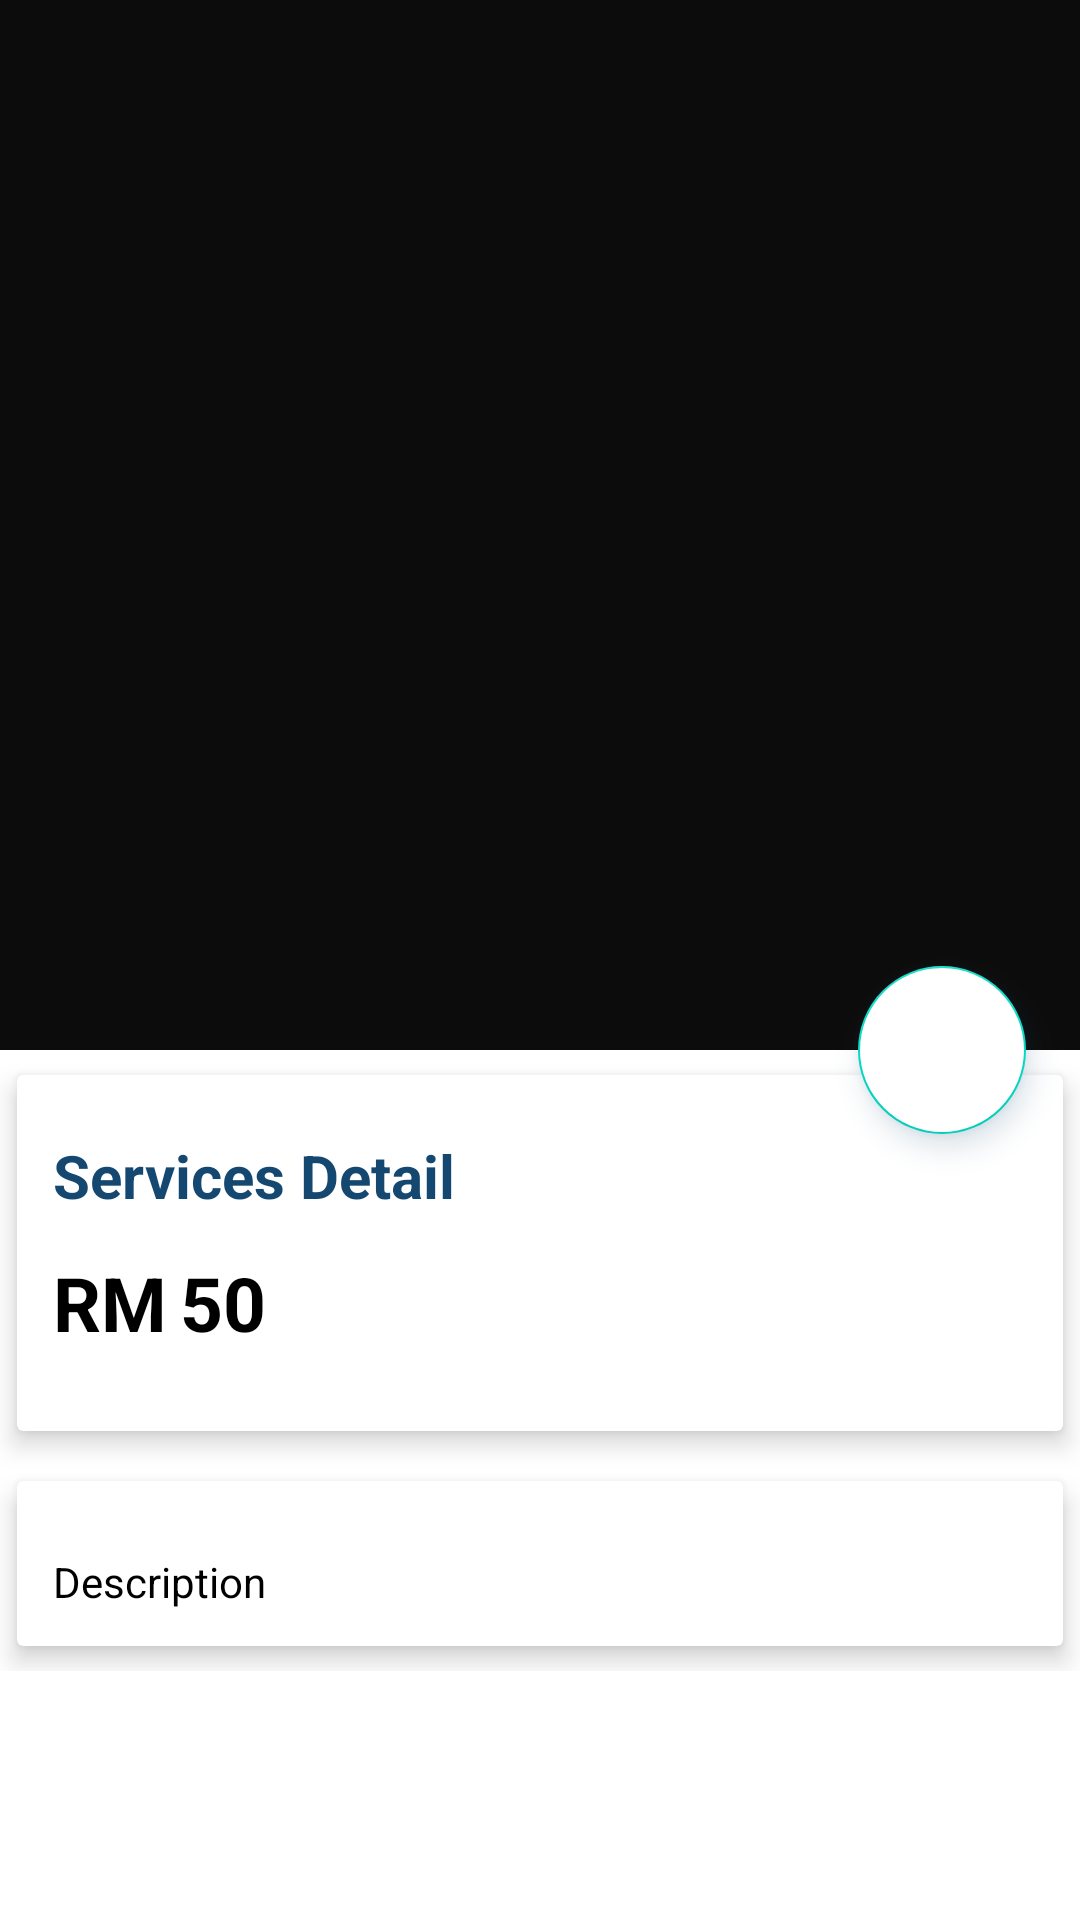

Reconstruct the res/layout file that produces this screen, plus the resources it refers to.
<!-- AndroidManifest.xml: application theme Theme.EZHOME -->
<!-- res/layout/activity_services_detail.xml -->
<?xml version="1.0" encoding="utf-8"?>
<androidx.coordinatorlayout.widget.CoordinatorLayout xmlns:android="http://schemas.android.com/apk/res/android"
    xmlns:app="http://schemas.android.com/apk/res-auto"
    xmlns:tools="http://schemas.android.com/tools"
    android:background="@drawable/appbg6"
    android:layout_width="match_parent"
    android:layout_height="match_parent"
    tools:context=".ServicesDetail">

    <com.google.android.material.appbar.AppBarLayout
        android:id="@+id/app_bar_layout"
        android:layout_width="match_parent"
        android:layout_height="wrap_content"
        android:theme="@style/ThemeOverlay.AppCompat.Dark.ActionBar"
        android:fitsSystemWindows="true">

        <com.google.android.material.appbar.CollapsingToolbarLayout
            android:id="@+id/collapsing"
            android:layout_width="match_parent"
            android:layout_height="350dp"
            android:fitsSystemWindows="true"
            app:layout_scrollFlags="scroll|exitUntilCollapsed"
            app:contentScrim="#0e0d0e"
            app:expandedTitleTextAppearance="@android:color/transparent"
            >
            
            <ImageView
                android:id="@+id/cleaning_image"
                android:layout_width="match_parent"
                android:layout_height="match_parent"
                android:contentDescription="@null"
                android:scaleType="centerCrop"
                app:layout_collapseMode="parallax"
                />










        </com.google.android.material.appbar.CollapsingToolbarLayout>

    </com.google.android.material.appbar.AppBarLayout>

    <com.google.android.material.floatingactionbutton.FloatingActionButton
        android:id="@+id/btnCart"
        android:src="@drawable/ic_baseline_shopping_cart_24"
        android:backgroundTint="@color/white"
        android:layout_width="wrap_content"
        android:layout_height="wrap_content"
        android:outlineAmbientShadowColor="@color/signbutton"
        android:outlineSpotShadowColor="@color/signbutton"
        app:elevation="6dp"
        app:pressedTranslationZ="12dp"
        app:layout_anchor="@id/app_bar_layout"
        app:layout_anchorGravity="bottom|right|end"
        app:useCompatPadding="true"

        />

    <androidx.core.widget.NestedScrollView
        android:id="@+id/nestedScrollView"
        android:clipToPadding="false"
        android:layout_width="match_parent"
        android:layout_height="match_parent"
        app:layout_behavior="@string/appbar_scrolling_view_behavior"
        >

        <LinearLayout
            android:orientation="vertical"
            android:layout_width="match_parent"
            android:layout_height="wrap_content">

            <androidx.cardview.widget.CardView
                android:layout_width="match_parent"
                android:layout_height="wrap_content"
                app:cardElevation="5dp"
                app:cardUseCompatPadding="true"
                >
                <LinearLayout
                    android:orientation="vertical"
                    android:layout_width="match_parent"
                    android:layout_height="wrap_content">

                    <TextView
                        android:id="@+id/cleaning_name"
                        android:layout_marginTop="8dp"
                        android:padding="12dp"
                        android:text="Services Detail"
                        android:textColor="@color/signbutton"
                        android:textSize="20sp"
                        android:textStyle="bold"
                        android:layout_width="wrap_content"
                        android:layout_height="wrap_content"/>

                    <LinearLayout
                        android:id="@+id/layout_price"
                        android:orientation="horizontal"
                        android:layout_width="match_parent"
                        android:layout_height="wrap_content">







                        <TextView
                            android:text="RM"
                            android:textColor="@color/black"
                            android:textSize="25sp"
                            android:textStyle="bold"
                            android:layout_marginLeft="12dp"
                            android:layout_width="0dp"
                            android:layout_weight="1.3"
                            android:layout_height="wrap_content"/>

                        <TextView
                            android:id="@+id/cleaning_price"
                            android:text="50"
                            android:textColor="@color/black"
                            android:textSize="25sp"
                            android:textStyle="bold"
                            android:layout_width="0dp"
                            android:layout_weight="9"
                            android:layout_height="wrap_content"/>




                    </LinearLayout>

                    <com.cepheuen.elegantnumberbutton.view.ElegantNumberButton
                        android:layout_width="100dp"
                        android:layout_height="0dp"
                        android:id="@+id/number_button"
                        android:layout_marginTop="8dp"
                        android:layout_marginLeft="8dp"
                        android:layout_marginBottom="18dp"
                        app:textSize="8sp"
                        app:backGroundColor="@color/btnSignActive"
                        app:initialNumber="1"
                        app:finalNumber="20"/>

                </LinearLayout>

            </androidx.cardview.widget.CardView>

            <androidx.cardview.widget.CardView
                app:cardElevation="5dp"
                app:cardUseCompatPadding="true"
                android:layout_width="match_parent"
                android:layout_height="wrap_content">

                <TextView
                    android:id="@+id/cleaning_description"
                    android:layout_marginTop="12dp"
                    android:lineSpacingMultiplier="1.5"
                    android:padding="12dp"
                    android:text="Description"
                    android:textColor="@color/black"
                    android:textSize="14sp"
                    android:layout_width="wrap_content"
                    android:layout_height="wrap_content"/>

            </androidx.cardview.widget.CardView>

        </LinearLayout>

    </androidx.core.widget.NestedScrollView>

</androidx.coordinatorlayout.widget.CoordinatorLayout>
<!-- resources referenced by this layout -->
<resources>
  <color name="black">#FF000000</color>
  <color name="btnSignActive">#d4af37</color>
  <color name="signbutton">#144870</color>
  <color name="white">#FFFFFFFF</color>
  <style name="Theme.EZHOME" parent="Theme.MaterialComponents.DayNight.NoActionBar">
          
          <item name="colorPrimary">#0d0c0c</item>
          <item name="colorPrimaryVariant">#0d0c0c</item>
          <item name="colorOnPrimary">@color/white</item>
          
          <item name="colorSecondary">@color/teal_200</item>
          <item name="colorSecondaryVariant">@color/teal_700</item>
          <item name="colorOnSecondary">@color/black</item>
          
          <item name="android:statusBarColor" tools:targetApi="l">?attr/colorPrimaryVariant</item>
          
      </style>
  <color name="teal_200">#FF03DAC5</color>
  <color name="teal_700">#FF018786</color>
</resources>
